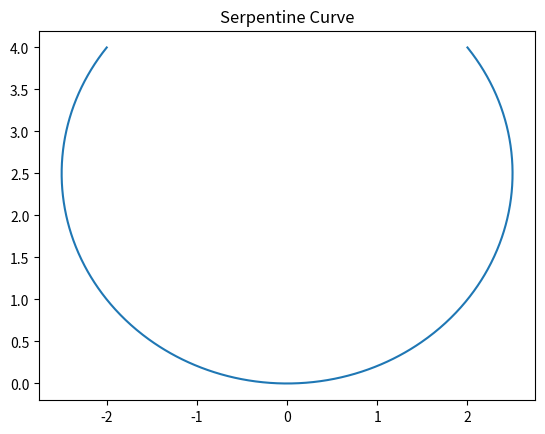

The script that saved this image:
# func_py_calculate_serpentine_curve.py
import matplotlib.pyplot as plt
import numpy as np

def func_py_calculate_serpentine_curve(a, points):
    t = np.linspace(-2, 2, points)
    x = a * t / (1 + t**2)
    y = a * t**2 / (1 + t**2)
    plt.plot(x, y)
    plt.title("Serpentine Curve")
    plt.show()

func_py_calculate_serpentine_curve(5, 1000)
